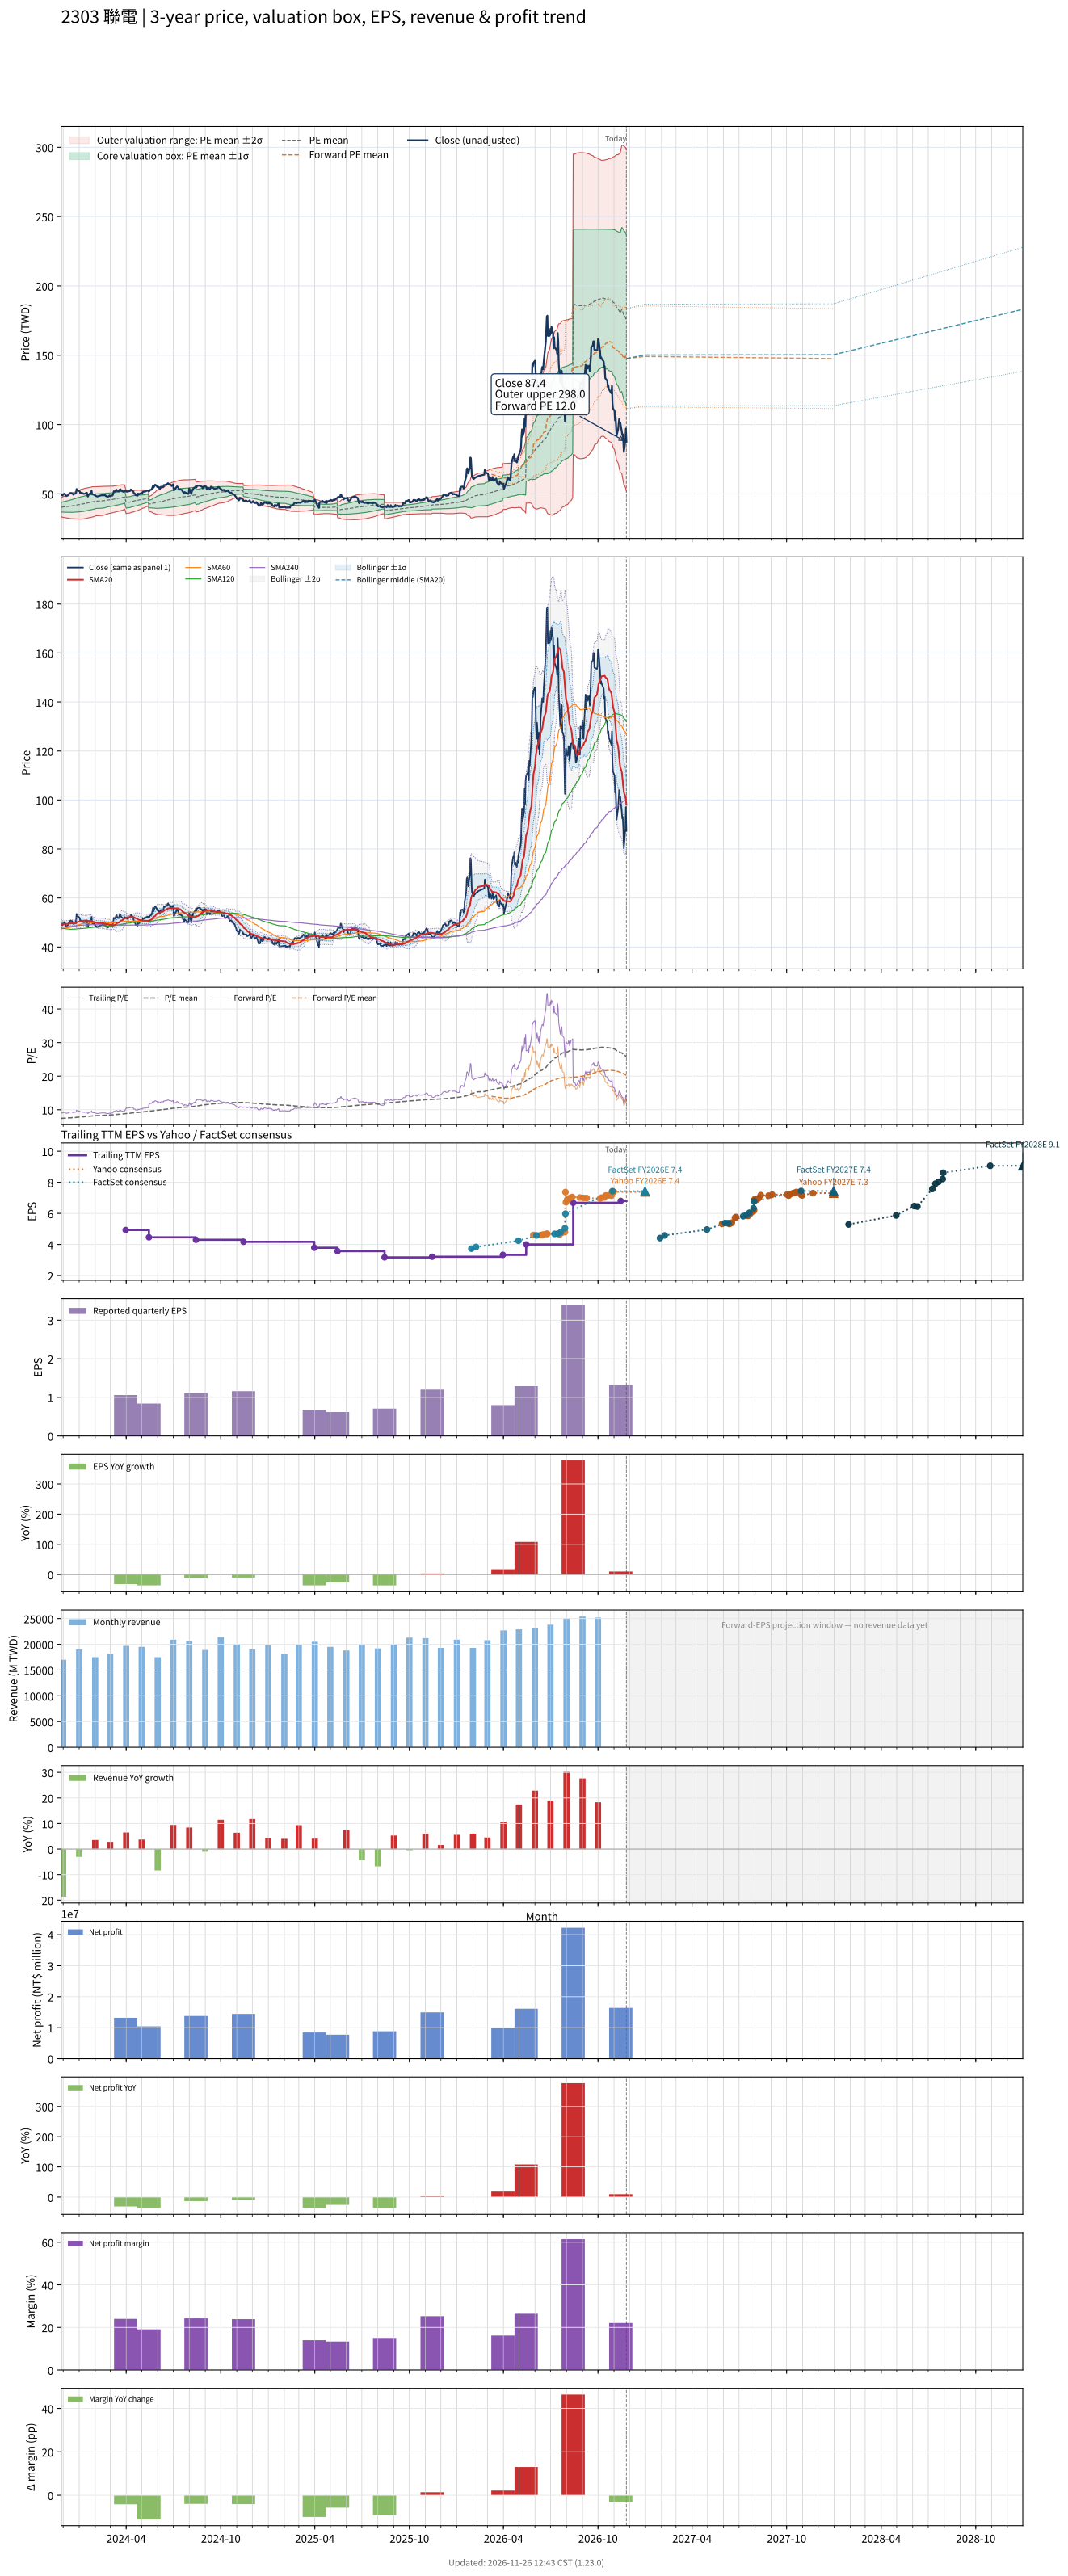

The table this chart was drawn from, first rows:
# chart-version: skill-stock-dynamic-val…
date, close, available_date, period_end, eps, ttm_eps, pe, pe_mean, pe_std, price_m2, price_m1, price_mean, price_p1, price_p2, as_of_date, forward_eps, forward_pe, forward_pe_mean, forward_pe_std, forward_price_m2, forward_price_m1, forward_price_mean, forward_price_p1, forward_price_p2
2023-11-27, 49.5, 2023-11-14, 2023-09-30, 1.29, 5.42, 9.133, 7.435, 0.6261, 33.51, 36.9, 40.3, 43.69, 47.08, , , , , , , , , , 
2023-11-28, 49.05, 2023-11-14, 2023-09-30, 1.29, 5.42, 9.05, 7.448, 0.6432, 33.39, 36.88, 40.37, 43.85, 47.34, , , , , , , , , , 
2023-11-29, 49.2, 2023-11-14, 2023-09-30, 1.29, 5.42, 9.077, 7.461, 0.6602, 33.28, 36.86, 40.44, 44.02, 47.6, , , , , , , , , , 
2023-11-30, 48.9, 2023-11-14, 2023-09-30, 1.29, 5.42, 9.022, 7.473, 0.6753, 33.19, 36.85, 40.51, 44.17, 47.83, , , , , , , , , , 
2023-12-01, 49.7, 2023-11-14, 2023-09-30, 1.29, 5.42, 9.17, 7.487, 0.6928, 33.07, 36.82, 40.58, 44.33, 48.09, , , , , , , , , , 
2023-12-04, 50.2, 2023-11-14, 2023-09-30, 1.29, 5.42, 9.262, 7.5, 0.7113, 32.94, 36.79, 40.65, 44.5, 48.36, , , , , , , , , , 
2023-12-05, 49.2, 2023-11-14, 2023-09-30, 1.29, 5.42, 9.077, 7.511, 0.7254, 32.84, 36.78, 40.71, 44.64, 48.57, , , , , , , , , , 
2023-12-06, 48.9, 2023-11-14, 2023-09-30, 1.29, 5.42, 9.022, 7.521, 0.7378, 32.76, 36.76, 40.76, 44.76, 48.76, , , , , , , , , , 
2023-12-07, 48.45, 2023-11-14, 2023-09-30, 1.29, 5.42, 8.939, 7.529, 0.7484, 32.7, 36.75, 40.81, 44.87, 48.92, , , , , , , , , , 
2023-12-08, 48.55, 2023-11-14, 2023-09-30, 1.29, 5.42, 8.958, 7.537, 0.7584, 32.63, 36.74, 40.85, 44.96, 49.07, , , , , , , , , , 
2023-12-11, 49.05, 2023-11-14, 2023-09-30, 1.29, 5.42, 9.05, 7.546, 0.7696, 32.56, 36.73, 40.9, 45.07, 49.24, , , , , , , , , , 
2023-12-12, 49.9, 2023-11-14, 2023-09-30, 1.29, 5.42, 9.207, 7.556, 0.7837, 32.46, 36.71, 40.96, 45.2, 49.45, , , , , , , , , , 
2023-12-13, 50.2, 2023-11-14, 2023-09-30, 1.29, 5.42, 9.262, 7.568, 0.7984, 32.36, 36.69, 41.02, 45.34, 49.67, , , , , , , , , , 
2023-12-14, 50.4, 2023-11-14, 2023-09-30, 1.29, 5.42, 9.299, 7.579, 0.8132, 32.26, 36.67, 41.08, 45.49, 49.89, , , , , , , , , , 
2023-12-15, 50.7, 2023-11-14, 2023-09-30, 1.29, 5.42, 9.354, 7.592, 0.8289, 32.16, 36.65, 41.15, 45.64, 50.13, , , , , , , , , , 
2023-12-18, 50.6, 2023-11-14, 2023-09-30, 1.29, 5.42, 9.336, 7.609, 0.8433, 32.1, 36.67, 41.24, 45.81, 50.38, , , , , , , , , , 
2023-12-19, 50, 2023-11-14, 2023-09-30, 1.29, 5.42, 9.225, 7.626, 0.8554, 32.06, 36.7, 41.33, 45.97, 50.6, , , , , , , , , , 
2023-12-20, 49.85, 2023-11-14, 2023-09-30, 1.29, 5.42, 9.197, 7.643, 0.8661, 32.04, 36.73, 41.42, 46.12, 50.81, , , , , , , , , , 
2023-12-21, 49.4, 2023-11-14, 2023-09-30, 1.29, 5.42, 9.114, 7.659, 0.8752, 32.03, 36.77, 41.51, 46.26, 51, , , , , , , , , , 
2023-12-22, 50, 2023-11-14, 2023-09-30, 1.29, 5.42, 9.225, 7.677, 0.8852, 32.01, 36.81, 41.61, 46.41, 51.21, , , , , , , , , , 
2023-12-25, 50.2, 2023-11-14, 2023-09-30, 1.29, 5.42, 9.262, 7.694, 0.8958, 31.99, 36.85, 41.7, 46.56, 51.41, , , , , , , , , , 
2023-12-26, 50.8, 2023-11-14, 2023-09-30, 1.29, 5.42, 9.373, 7.713, 0.9072, 31.97, 36.89, 41.8, 46.72, 51.64, , , , , , , , , , 
2023-12-27, 53.5, 2023-11-14, 2023-09-30, 1.29, 5.42, 9.871, 7.736, 0.9265, 31.89, 36.91, 41.93, 46.95, 51.97, , , , , , , , , , 
2023-12-28, 52.5, 2023-11-14, 2023-09-30, 1.29, 5.42, 9.686, 7.758, 0.9416, 31.84, 36.94, 42.05, 47.15, 52.25, , , , , , , , , , 
2023-12-29, 52.6, 2023-11-14, 2023-09-30, 1.29, 5.42, 9.705, 7.779, 0.9562, 31.8, 36.98, 42.16, 47.35, 52.53, , , , , , , , , , 
2024-01-02, 51.9, 2023-11-14, 2023-09-30, 1.29, 5.42, 9.576, 7.8, 0.9683, 31.78, 37.03, 42.27, 47.52, 52.77, , , , , , , , , , 
2024-01-03, 50.6, 2023-11-14, 2023-09-30, 1.29, 5.42, 9.336, 7.819, 0.9757, 31.8, 37.09, 42.38, 47.67, 52.96, , , , , , , , , , 
2024-01-04, 50.8, 2023-11-14, 2023-09-30, 1.29, 5.42, 9.373, 7.839, 0.983, 31.83, 37.16, 42.49, 47.81, 53.14, , , , , , , , , , 
2024-01-05, 50.8, 2023-11-14, 2023-09-30, 1.29, 5.42, 9.373, 7.858, 0.9905, 31.85, 37.22, 42.59, 47.96, 53.33, , , , , , , , , , 
2024-01-08, 50.5, 2023-11-14, 2023-09-30, 1.29, 5.42, 9.317, 7.876, 0.9972, 31.88, 37.28, 42.69, 48.09, 53.5, , , , , , , , , , 
2024-01-09, 50.1, 2023-11-14, 2023-09-30, 1.29, 5.42, 9.244, 7.894, 1.002, 31.92, 37.35, 42.78, 48.22, 53.65, , , , , , , , , , 
2024-01-10, 50.1, 2023-11-14, 2023-09-30, 1.29, 5.42, 9.244, 7.912, 1.006, 31.98, 37.43, 42.89, 48.34, 53.79, , , , , , , , , , 
2024-01-11, 50.1, 2023-11-14, 2023-09-30, 1.29, 5.42, 9.244, 7.933, 1.008, 32.07, 37.53, 43, 48.46, 53.93, , , , , , , , , , 
2024-01-12, 50.1, 2023-11-14, 2023-09-30, 1.29, 5.42, 9.244, 7.954, 1.008, 32.18, 37.65, 43.11, 48.58, 54.04, , , , , , , , , , 
2024-01-15, 50.8, 2023-11-14, 2023-09-30, 1.29, 5.42, 9.373, 7.977, 1.009, 32.3, 37.77, 43.24, 48.71, 54.18, , , , , , , , , , 
2024-01-16, 50.8, 2023-11-14, 2023-09-30, 1.29, 5.42, 9.373, 7.999, 1.011, 32.4, 37.88, 43.36, 48.83, 54.31, , , , , , , , , , 
2024-01-17, 48.6, 2023-11-14, 2023-09-30, 1.29, 5.42, 8.967, 8.019, 1.007, 32.55, 38.01, 43.46, 48.92, 54.37, , , , , , , , , , 
2024-01-18, 48.1, 2023-11-14, 2023-09-30, 1.29, 5.42, 8.875, 8.036, 1.003, 32.68, 38.12, 43.56, 48.99, 54.43, , , , , , , , , , 
2024-01-19, 49.2, 2023-11-14, 2023-09-30, 1.29, 5.42, 9.077, 8.054, 1.003, 32.78, 38.22, 43.65, 49.09, 54.52, , , , , , , , , , 
2024-01-22, 50.3, 2023-11-14, 2023-09-30, 1.29, 5.42, 9.28, 8.074, 1.003, 32.88, 38.32, 43.76, 49.2, 54.63, , , , , , , , , , 
2024-01-23, 50.2, 2023-11-14, 2023-09-30, 1.29, 5.42, 9.262, 8.093, 1.004, 32.99, 38.43, 43.86, 49.3, 54.74, , , , , , , , , , 
2024-01-24, 50.6, 2023-11-14, 2023-09-30, 1.29, 5.42, 9.336, 8.114, 1.003, 33.1, 38.54, 43.98, 49.41, 54.85, , , , , , , , , , 
2024-01-25, 52.3, 2023-11-14, 2023-09-30, 1.29, 5.42, 9.649, 8.137, 1.006, 33.19, 38.65, 44.1, 49.56, 55.01, , , , , , , , , , 
2024-01-26, 49.8, 2023-11-14, 2023-09-30, 1.29, 5.42, 9.188, 8.157, 1.004, 33.33, 38.77, 44.21, 49.65, 55.09, , , , , , , , , , 
2024-01-29, 49.45, 2023-11-14, 2023-09-30, 1.29, 5.42, 9.124, 8.177, 0.9986, 33.49, 38.91, 44.32, 49.73, 55.14, , , , , , , , , , 
2024-01-30, 49.6, 2023-11-14, 2023-09-30, 1.29, 5.42, 9.151, 8.197, 0.9934, 33.66, 39.04, 44.43, 49.81, 55.2, , , , , , , , , , 
2024-01-31, 49, 2023-11-14, 2023-09-30, 1.29, 5.42, 9.041, 8.217, 0.9861, 33.85, 39.19, 44.54, 49.88, 55.22, , , , , , , , , , 
2024-02-01, 49.05, 2023-11-14, 2023-09-30, 1.29, 5.42, 9.05, 8.237, 0.9787, 34.03, 39.34, 44.64, 49.95, 55.25, , , , , , , , , , 
2024-02-02, 48.55, 2023-11-14, 2023-09-30, 1.29, 5.42, 8.958, 8.252, 0.9755, 34.15, 39.44, 44.73, 50.01, 55.3, , , , , , , , , , 
2024-02-05, 48.1, 2023-11-14, 2023-09-30, 1.29, 5.42, 8.875, 8.266, 0.9722, 34.26, 39.53, 44.8, 50.07, 55.34, , , , , , , , , , 
2024-02-15, 49.2, 2023-11-14, 2023-09-30, 1.29, 5.42, 9.077, 8.284, 0.9671, 34.42, 39.66, 44.9, 50.14, 55.38, , , , , , , , , , 
2024-02-16, 48.85, 2023-11-14, 2023-09-30, 1.29, 5.42, 9.013, 8.302, 0.9609, 34.58, 39.79, 44.99, 50.2, 55.41, , , , , , , , , , 
2024-02-19, 49.15, 2023-11-14, 2023-09-30, 1.29, 5.42, 9.068, 8.319, 0.955, 34.74, 39.91, 45.09, 50.27, 55.44, , , , , , , , , , 
2024-02-20, 49.25, 2023-11-14, 2023-09-30, 1.29, 5.42, 9.087, 8.338, 0.9486, 34.91, 40.05, 45.19, 50.33, 55.47, , , , , , , , , , 
2024-02-21, 48.5, 2023-11-14, 2023-09-30, 1.29, 5.42, 8.948, 8.355, 0.9409, 35.08, 40.18, 45.28, 50.38, 55.48, , , , , , , , , , 
2024-02-22, 48.6, 2023-11-14, 2023-09-30, 1.29, 5.42, 8.967, 8.372, 0.9325, 35.27, 40.32, 45.38, 50.43, 55.49, , , , , , , , , , 
2024-02-23, 48.15, 2023-11-14, 2023-09-30, 1.29, 5.42, 8.884, 8.388, 0.9253, 35.43, 40.45, 45.46, 50.48, 55.49, , , , , , , , , , 
2024-02-26, 48, 2023-11-14, 2023-09-30, 1.29, 5.42, 8.856, 8.404, 0.9158, 35.62, 40.59, 45.55, 50.51, 55.48, , , , , , , , , , 
2024-02-27, 48.15, 2023-11-14, 2023-09-30, 1.29, 5.42, 8.884, 8.419, 0.9088, 35.78, 40.71, 45.63, 50.56, 55.48, , , , , , , , , , 
... 667 more rows
